Run: headless pygame with SDL's dummy video driver; simulated clock (each Clock.tick advances the game by its frame time, no real sleeping); random seed 0; keys injected as events and as key.get_pressed() state; no mouse input.
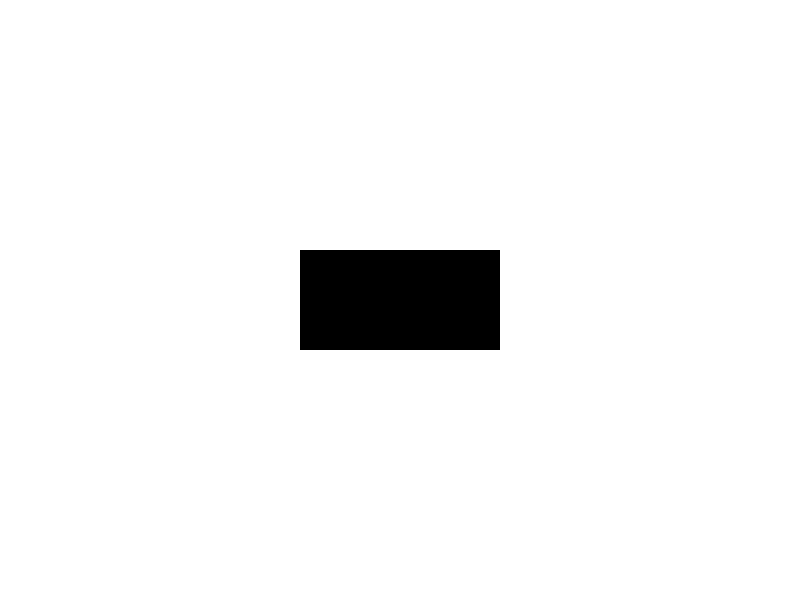
Frame 1 of 4 · flips 1–60 · no input
Frame 2 of 4 · flips 61–180 · tapped SPACE, RETURN · held RIGHT (→), D · screen unchanged from frame 1, image omitted
Frame 3 of 4 · flips 181–300 · held DOWN (↓), S · screen unchanged from frame 2, image omitted
Frame 4 of 4 · flips 301–420 · held LEFT (←), A, UP (↑), W · screen unchanged from frame 3, image omitted

The pygame program that drew these frames:

import pygame
import sys

# Inicializar Pygame
pygame.init()

# Definir dimensiones de la ventana
WIDTH, HEIGHT = 800, 600
WINDOW_SIZE = (WIDTH, HEIGHT)

# Colores
WHITE = (255, 255, 255)
BLACK = (0, 0, 0)

# Crear la ventana
window = pygame.display.set_mode(WINDOW_SIZE)
pygame.display.set_caption("Rectángulo con Máscara")

# Crear una superficie para el rectángulo
rect_surface = pygame.Surface((200, 100))
rect_surface.fill(WHITE)

# Crear una máscara
mask_surface = pygame.Surface((200, 100), pygame.SRCALPHA)
pygame.draw.rect(mask_surface, BLACK, (0, 0, 200, 100))

# Aplicar la máscara al rectángulo
rect_surface.blit(mask_surface, (0, 0), special_flags = pygame.BLEND_RGBA_MULT)

# Posición del rectángulo en la ventana
rect_x = 300
rect_y = 250

# Bucle principal del juego
while True:
    for event in pygame.event.get():
        if event.type == pygame.QUIT:
            pygame.quit()
            sys.exit()

    # Dibujar el rectángulo en la ventana
    window.fill(WHITE)
    window.blit(rect_surface, (rect_x, rect_y))

    # Actualizar la pantalla
    pygame.display.flip()
